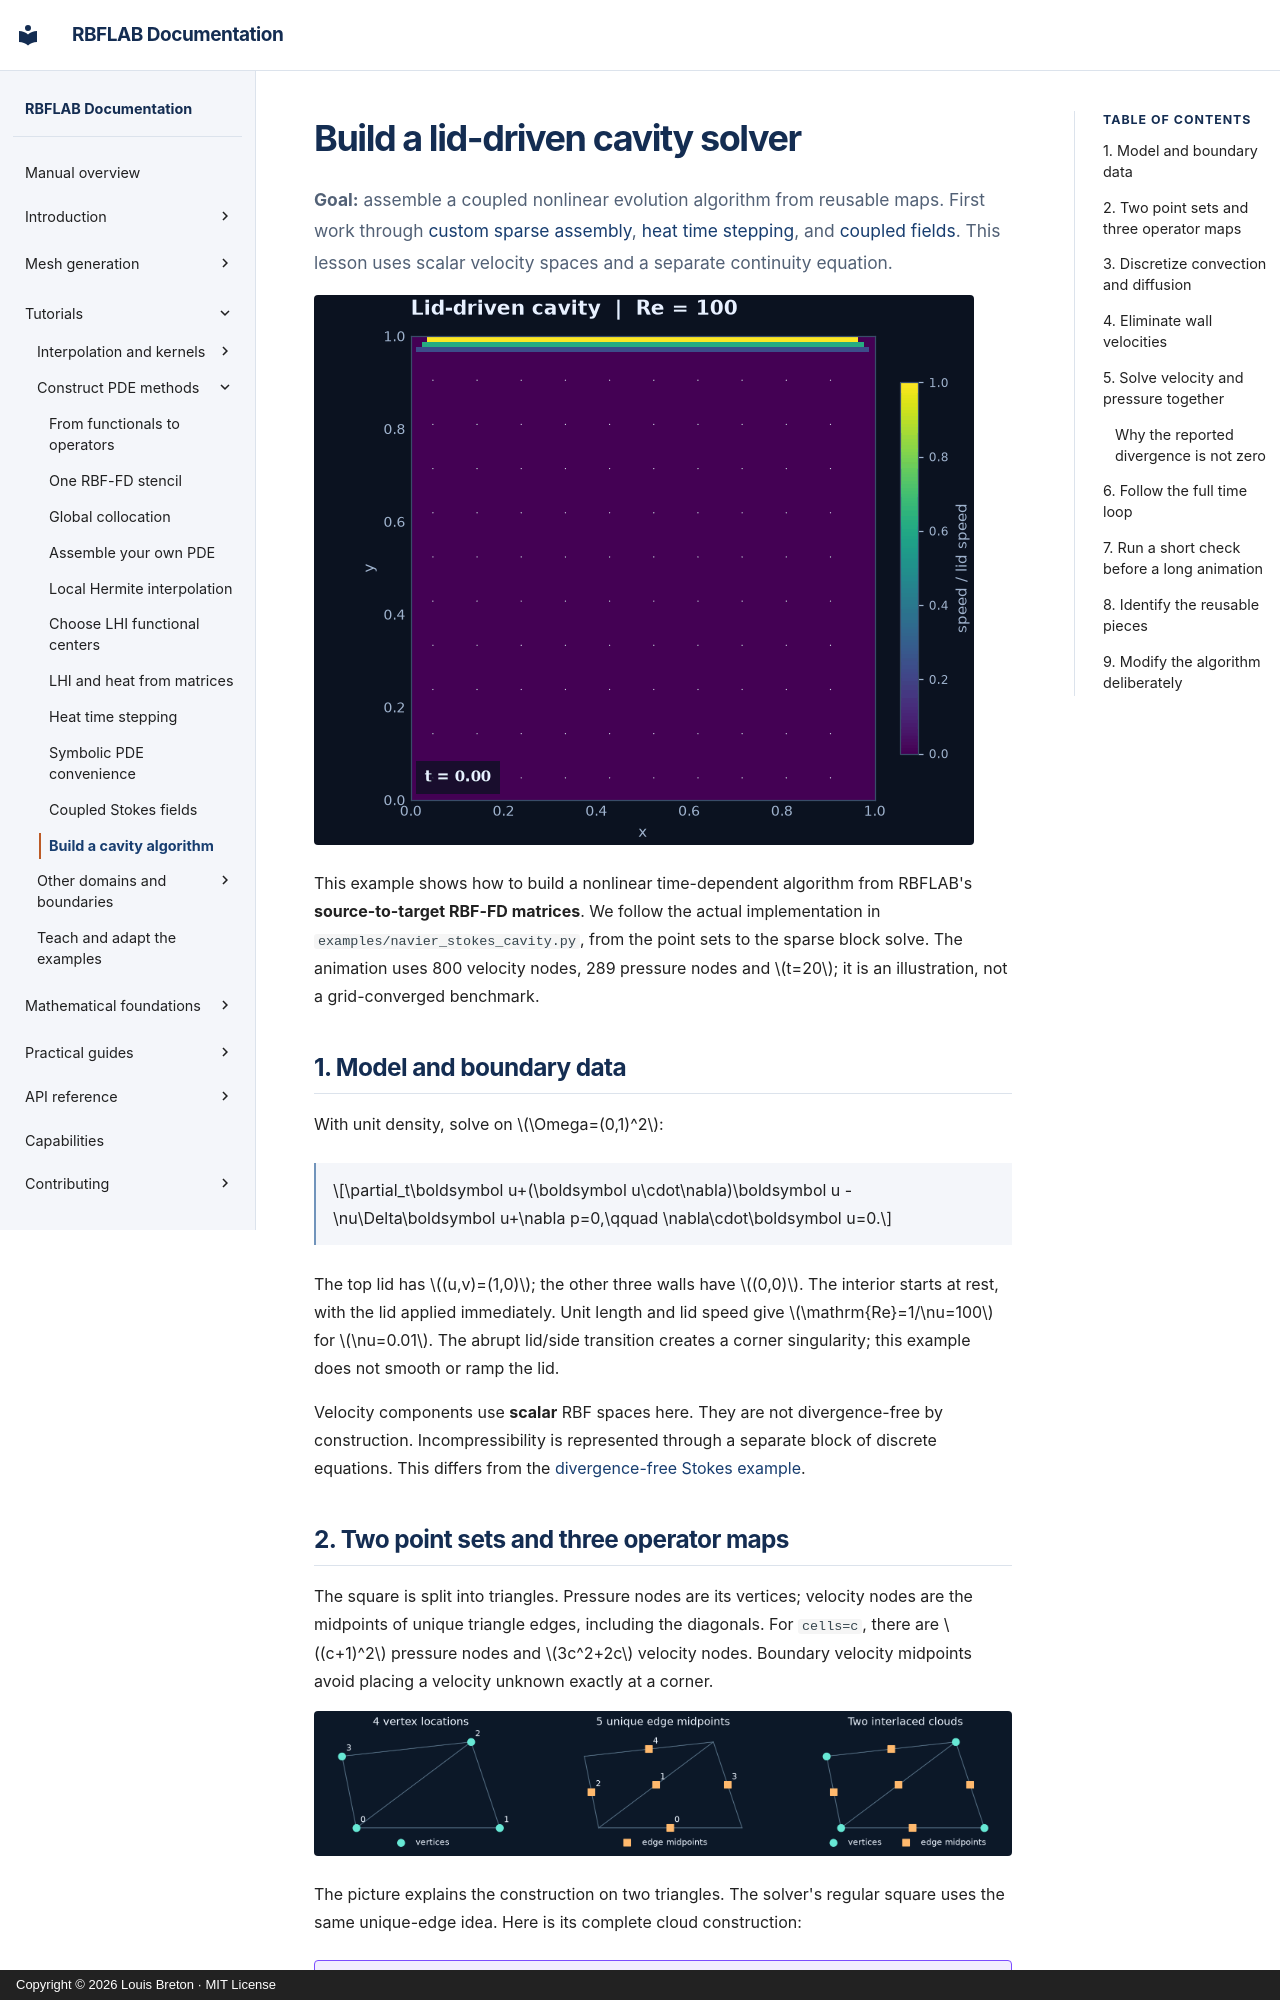

repository: LDBreton/RBFLAB · page: tutorials/cavity/index.html · generator: mkdocs · copyright: Copyright © 2026 Louis Breton · MIT License

# Build a lid-driven cavity solver

**Goal:** assemble a coupled nonlinear evolution algorithm from reusable maps.
First work through [custom sparse assembly](custom-assembly.md),
[heat time stepping](heat-equation.md), and [coupled fields](annular-stokes.md).
This lesson uses scalar velocity spaces and a separate continuity equation.


![Computed cavity velocity at Re 100](../assets/navier_stokes_cavity.gif)

This example shows how to build a nonlinear time-dependent algorithm from RBFLAB's
**source-to-target RBF-FD matrices**. We follow the actual implementation in
`examples/navier_stokes_cavity.py`, from the point sets to the sparse block solve.
The animation uses 800 velocity nodes, 289 pressure nodes and $t=20$; it is an
illustration, not a grid-converged benchmark.

## 1. Model and boundary data

With unit density, solve on $\Omega=(0,1)^2$:

$$\partial_t\boldsymbol u+(\boldsymbol u\cdot\nabla)\boldsymbol u
-\nu\Delta\boldsymbol u+\nabla p=0,\qquad \nabla\cdot\boldsymbol u=0.$$

The top lid has $(u,v)=(1,0)$; the other three walls have $(0,0)$. The interior
starts at rest, with the lid applied immediately. Unit length and lid speed give
$\mathrm{Re}=1/\nu=100$ for $\nu=0.01$. The abrupt lid/side transition creates a
corner singularity; this example does not smooth or ramp the lid.

Velocity components use **scalar** RBF spaces here. They are not divergence-free
by construction. Incompressibility is represented through a separate block of
discrete equations. This differs from the [divergence-free Stokes example](annular-stokes.md).
